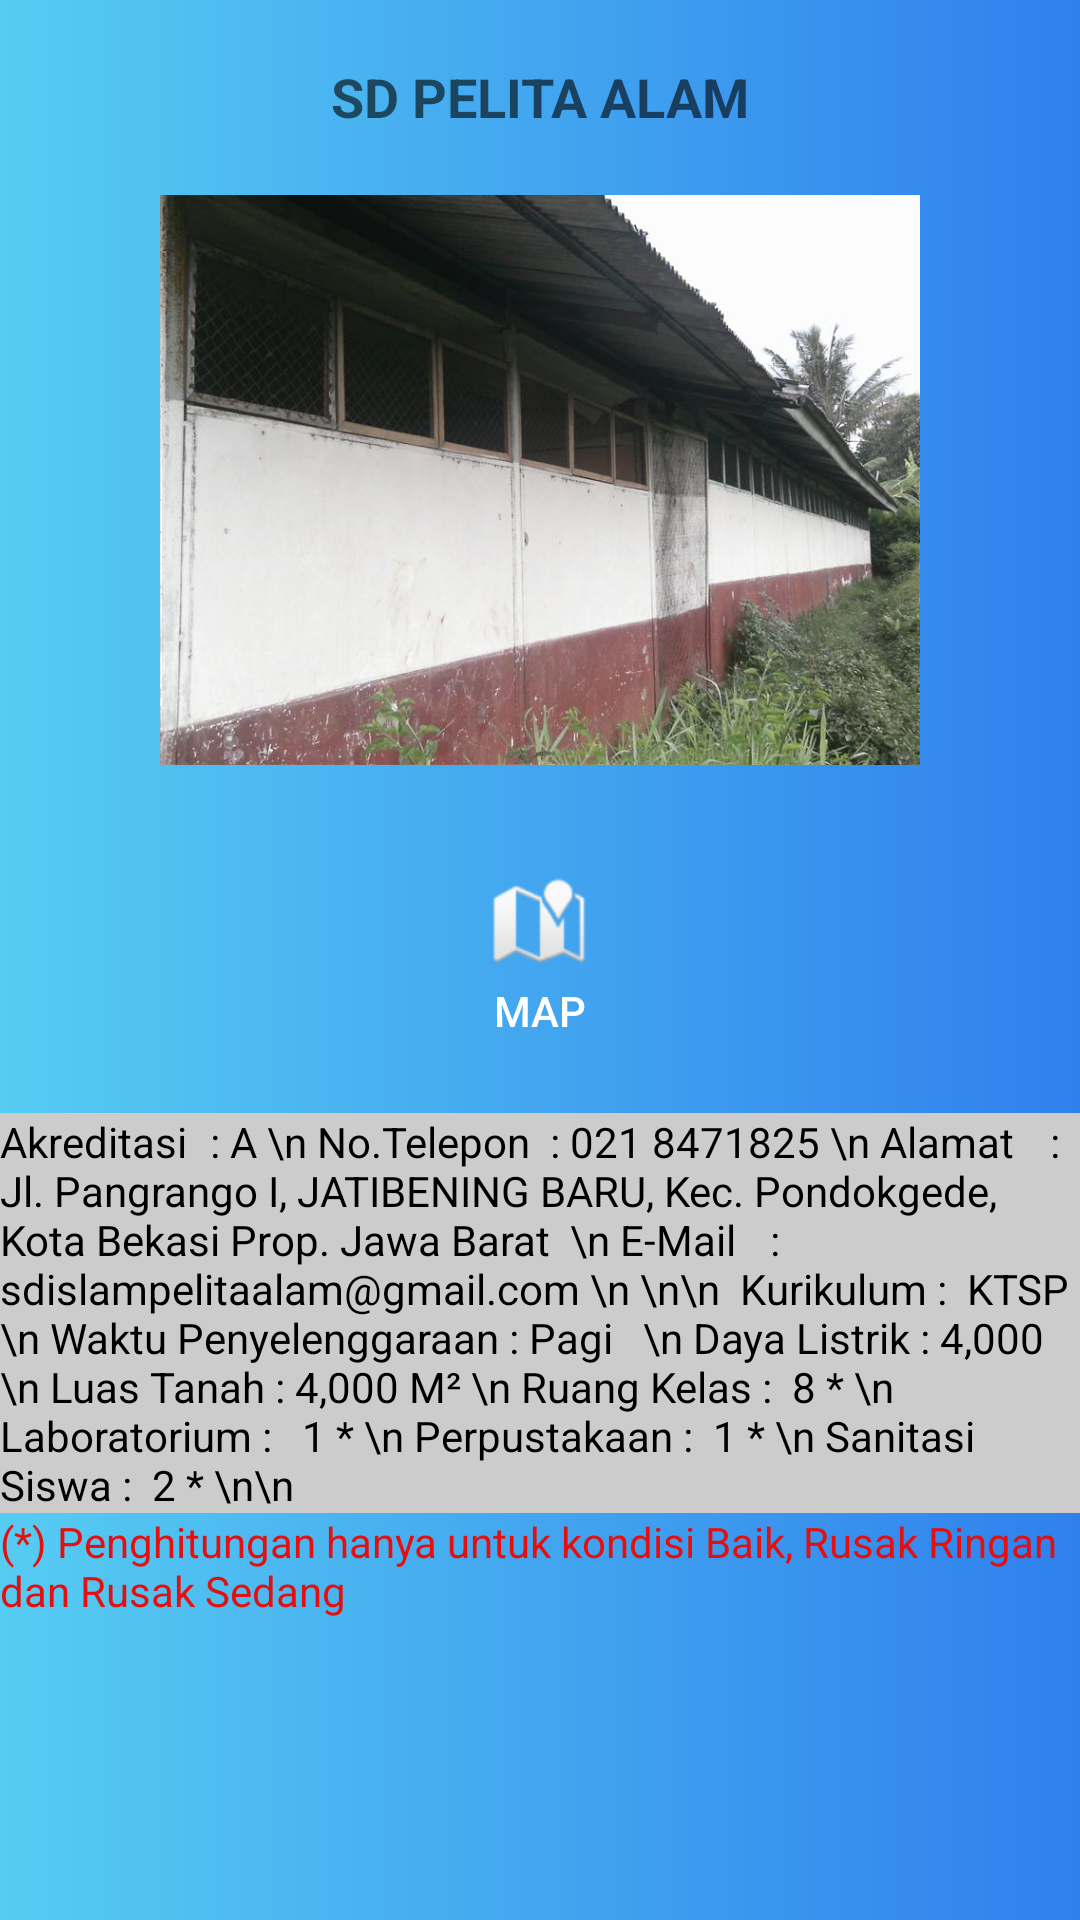

The Android layout XML behind this screen, and the referenced resources:
<!-- AndroidManifest.xml: application theme AppTheme -->
<!-- res/layout/activity_sdpelitaalam.xml -->
<?xml version="1.0" encoding="utf-8"?>
<LinearLayout xmlns:android="http://schemas.android.com/apk/res/android"
              android:layout_width="match_parent"
              android:layout_height="match_parent"
              android:background="@drawable/blueskies" >
    <LinearLayout
        android:layout_width="fill_parent"
        android:layout_height="fill_parent"
        android:orientation="vertical"
        android:layout_gravity="center"
        android:gravity="center" >

        <ScrollView
            android:layout_width="fill_parent"
            android:layout_height="fill_parent"
            android:orientation="vertical" >

            <RelativeLayout
                android:layout_width="fill_parent"
                android:layout_height="fill_parent"
                android:orientation="vertical" >

                <TextView
                    android:id="@+id/textView3"
                    android:layout_width="wrap_content"
                    android:layout_height="45dp"
                    android:layout_marginTop="20dp"
                    android:text="SD PELITA ALAM"
                    android:textAppearance="?android:attr/textAppearanceMedium"
                    android:textStyle="bold"
                    android:layout_centerHorizontal="true"
                    />

                <Button
                    android:id="@+id/btnmap"
                    android:layout_width="80dp"
                    android:layout_height="80dp"
                    android:layout_marginLeft="10dp"
                    android:layout_marginTop="16dp"
                    android:background="@drawable/circle"
                    android:drawableTop="@android:drawable/ic_dialog_map"
                    android:paddingTop="20dp"
                    android:text="Map"
                    android:textColor="#fff"
                    android:layout_below="@+id/imagesch"
                    android:layout_centerHorizontal="true"
                    />
                <ImageView
                    android:id="@+id/imagesch"
                    android:layout_width="266dp"
                    android:layout_height="190dp"
                    android:src="@drawable/sd_pelita_alam"
                    android:layout_below="@+id/textView3"
                    android:layout_centerHorizontal="true"/>

                <TextView
                    android:id="@+id/textsd"
                    android:layout_centerHorizontal="true"
                    android:layout_marginTop="20dp"
                    android:layout_width="380dp"
                    android:layout_height="wrap_content"
                    android:layout_below="@+id/btnmap"
                    android:textColor="#000000"
                    android:background="#ccc"
                    android:text=
                        "Akreditasi 	 : A \n
No.Telepon	 : 021 8471825 \n
Alamat		 : Jl. Pangrango I, JATIBENING BARU, Kec. Pondokgede, Kota Bekasi Prop. Jawa Barat  \n
E-Mail		 : sdislampelitaalam@gmail.com \n
\n\n

Kurikulum :  KTSP \n
Waktu Penyelenggaraan : Pagi   \n
Daya Listrik : 4,000 \n
Luas Tanah : 4,000 M² \n
Ruang Kelas :  8 * \n
Laboratorium :   1 * \n
Perpustakaan :  1 * \n
Sanitasi Siswa :  2 * \n\n "
                   />
                <TextView
                    android:id="@+id/keterangan"
                    android:layout_below="@+id/textsd"
                    android:layout_width="wrap_content"
                    android:layout_height="wrap_content"
                    android:layout_alignParentBottom="true"
                    android:layout_alignParentLeft="true"
                    android:text="(*) Penghitungan hanya untuk kondisi Baik, Rusak Ringan dan Rusak Sedang"
                    android:textColor="#e60f0f"/>
            </RelativeLayout>
        </ScrollView>
    </LinearLayout>
</LinearLayout>
<!-- resources referenced by this layout -->
<resources>
  <!-- drawable blueskies: jpg bitmap (drawable, 151677 bytes) -->
  <!-- drawable sd_pelita_alam: jpg bitmap (drawable, 58891 bytes) -->
  <style name="AppTheme" parent="Theme.AppCompat.Light.DarkActionBar">
          
          <item name="colorPrimary">@color/colorPrimary</item>
          <item name="colorPrimaryDark">@color/colorPrimaryDark</item>
          <item name="colorAccent">@color/colorAccent</item>
      </style>
  <color name="colorPrimary">#3148de</color>
  <color name="colorPrimaryDark">#808080</color>
  <color name="colorAccent">#f42a1f</color>
</resources>
